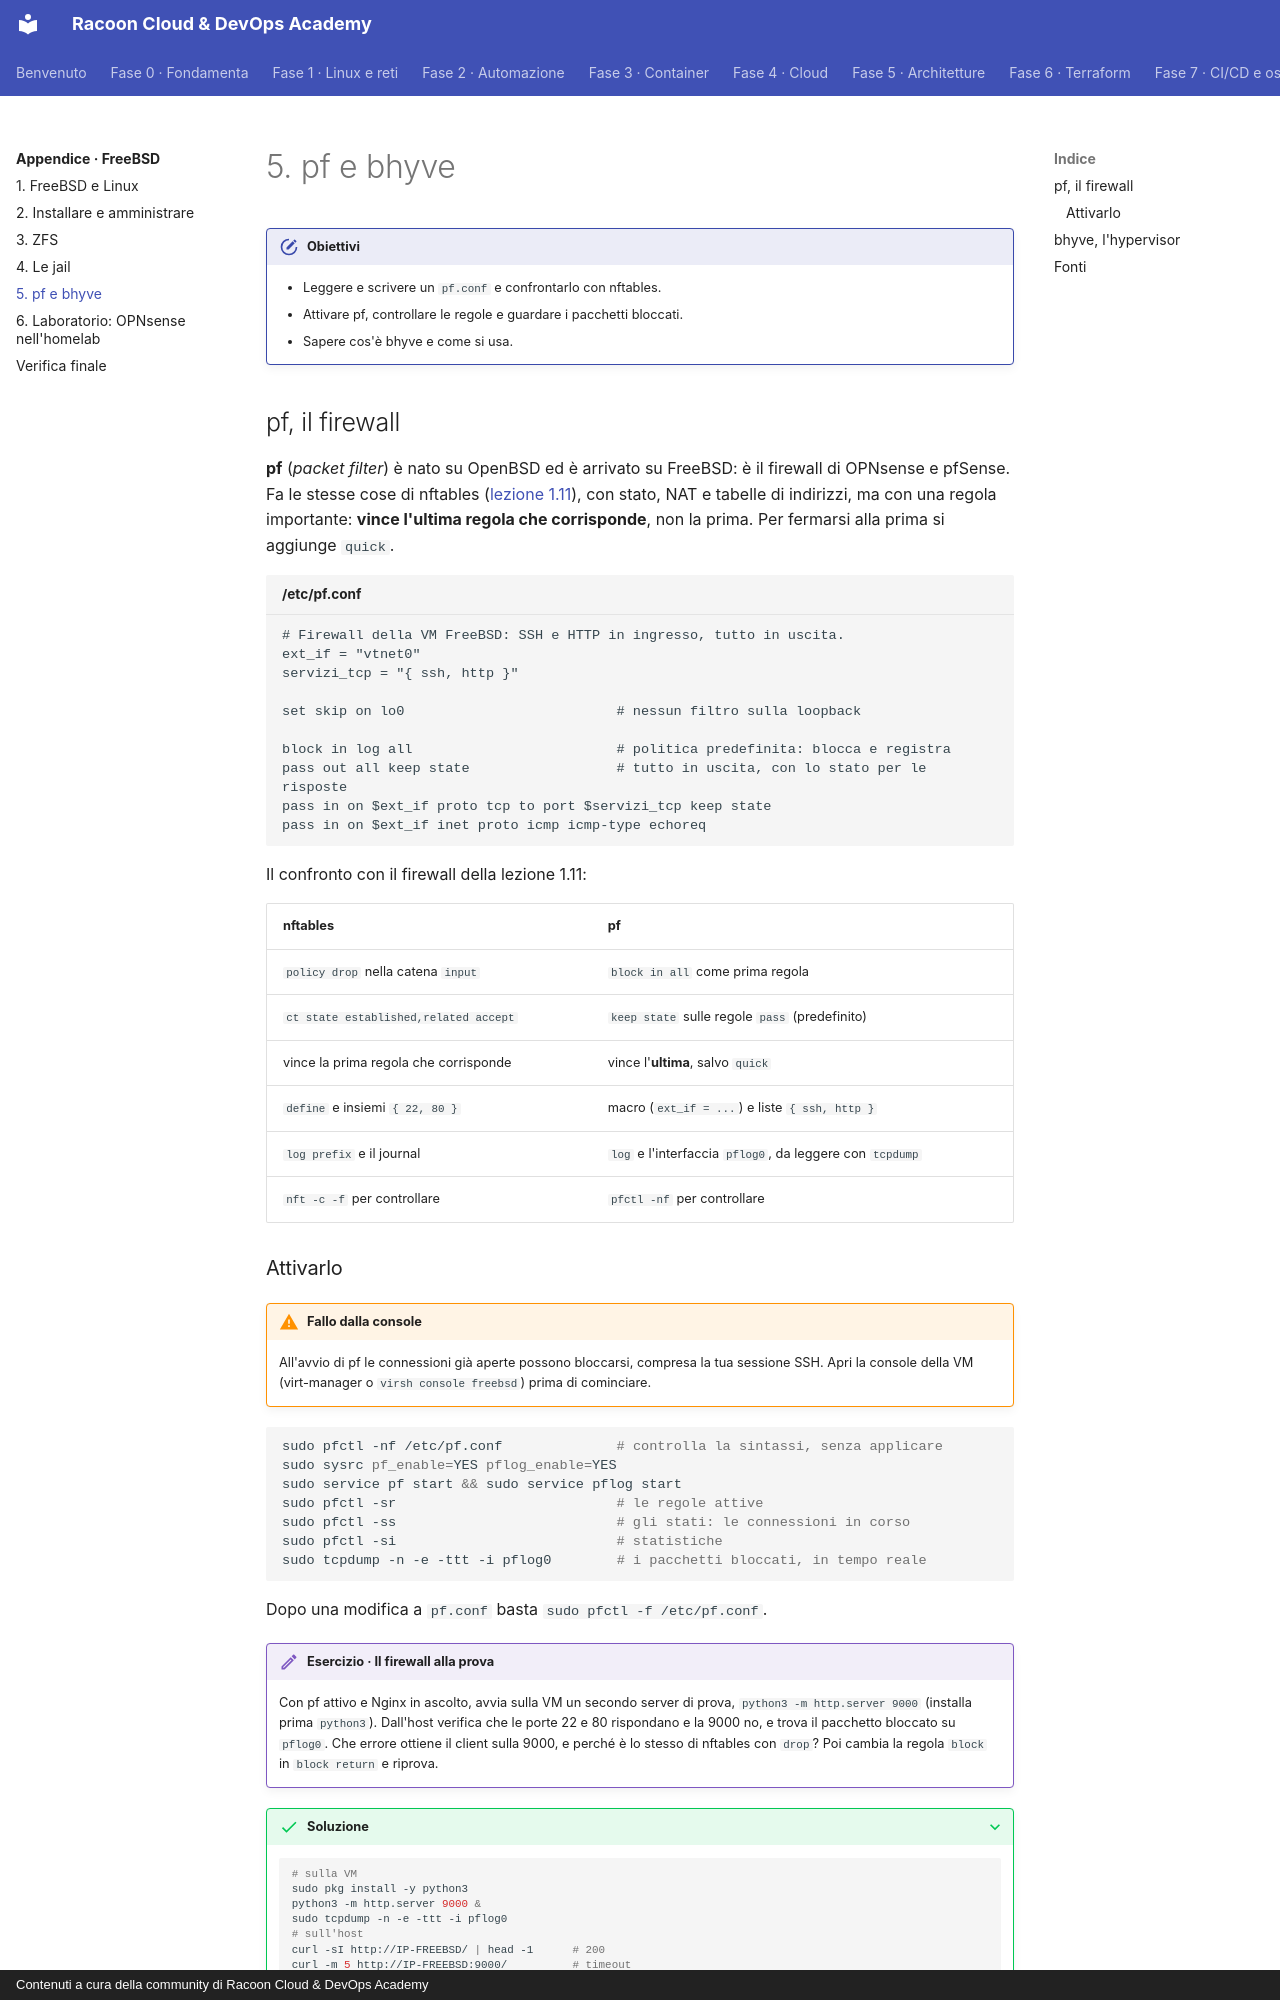

repository: imredracoon/racoon-cloud-devops-academy · page: appendici/freebsd/05-pf-bhyve/index.html · generator: mkdocs · copyright: Contenuti a cura della community di Racoon Cloud & DevOps Academy

# 5. pf e bhyve

!!! obiettivi "Obiettivi"
    - Leggere e scrivere un `pf.conf` e confrontarlo con nftables.
    - Attivare pf, controllare le regole e guardare i pacchetti bloccati.
    - Sapere cos'è bhyve e come si usa.

## pf, il firewall

**pf** (*packet filter*) è nato su OpenBSD ed è arrivato su FreeBSD: è il firewall di OPNsense e pfSense. Fa le
stesse cose di nftables ([lezione 1.11](../../fase-1/11-firewall.md)), con stato, NAT e tabelle di indirizzi, ma con una regola
importante: **vince l'ultima regola che corrisponde**, non la prima. Per fermarsi alla prima si aggiunge `quick`.

```text title="/etc/pf.conf"
# Firewall della VM FreeBSD: SSH e HTTP in ingresso, tutto in uscita.
ext_if = "vtnet0"
servizi_tcp = "{ ssh, http }"

set skip on lo0                          # nessun filtro sulla loopback

block in log all                         # politica predefinita: blocca e registra
pass out all keep state                  # tutto in uscita, con lo stato per le risposte
pass in on $ext_if proto tcp to port $servizi_tcp keep state
pass in on $ext_if inet proto icmp icmp-type echoreq
```

Il confronto con il firewall della lezione 1.11:

| nftables | pf |
|---|---|
| `policy drop` nella catena `input` | `block in all` come prima regola |
| `ct state established,related accept` | `keep state` sulle regole `pass` (predefinito) |
| vince la prima regola che corrisponde | vince l'**ultima**, salvo `quick` |
| `define` e insiemi `{ 22, 80 }` | macro (`ext_if = ...`) e liste `{ ssh, http }` |
| `log prefix` e il journal | `log` e l'interfaccia `pflog0`, da leggere con `tcpdump` |
| `nft -c -f` per controllare | `pfctl -nf` per controllare |
